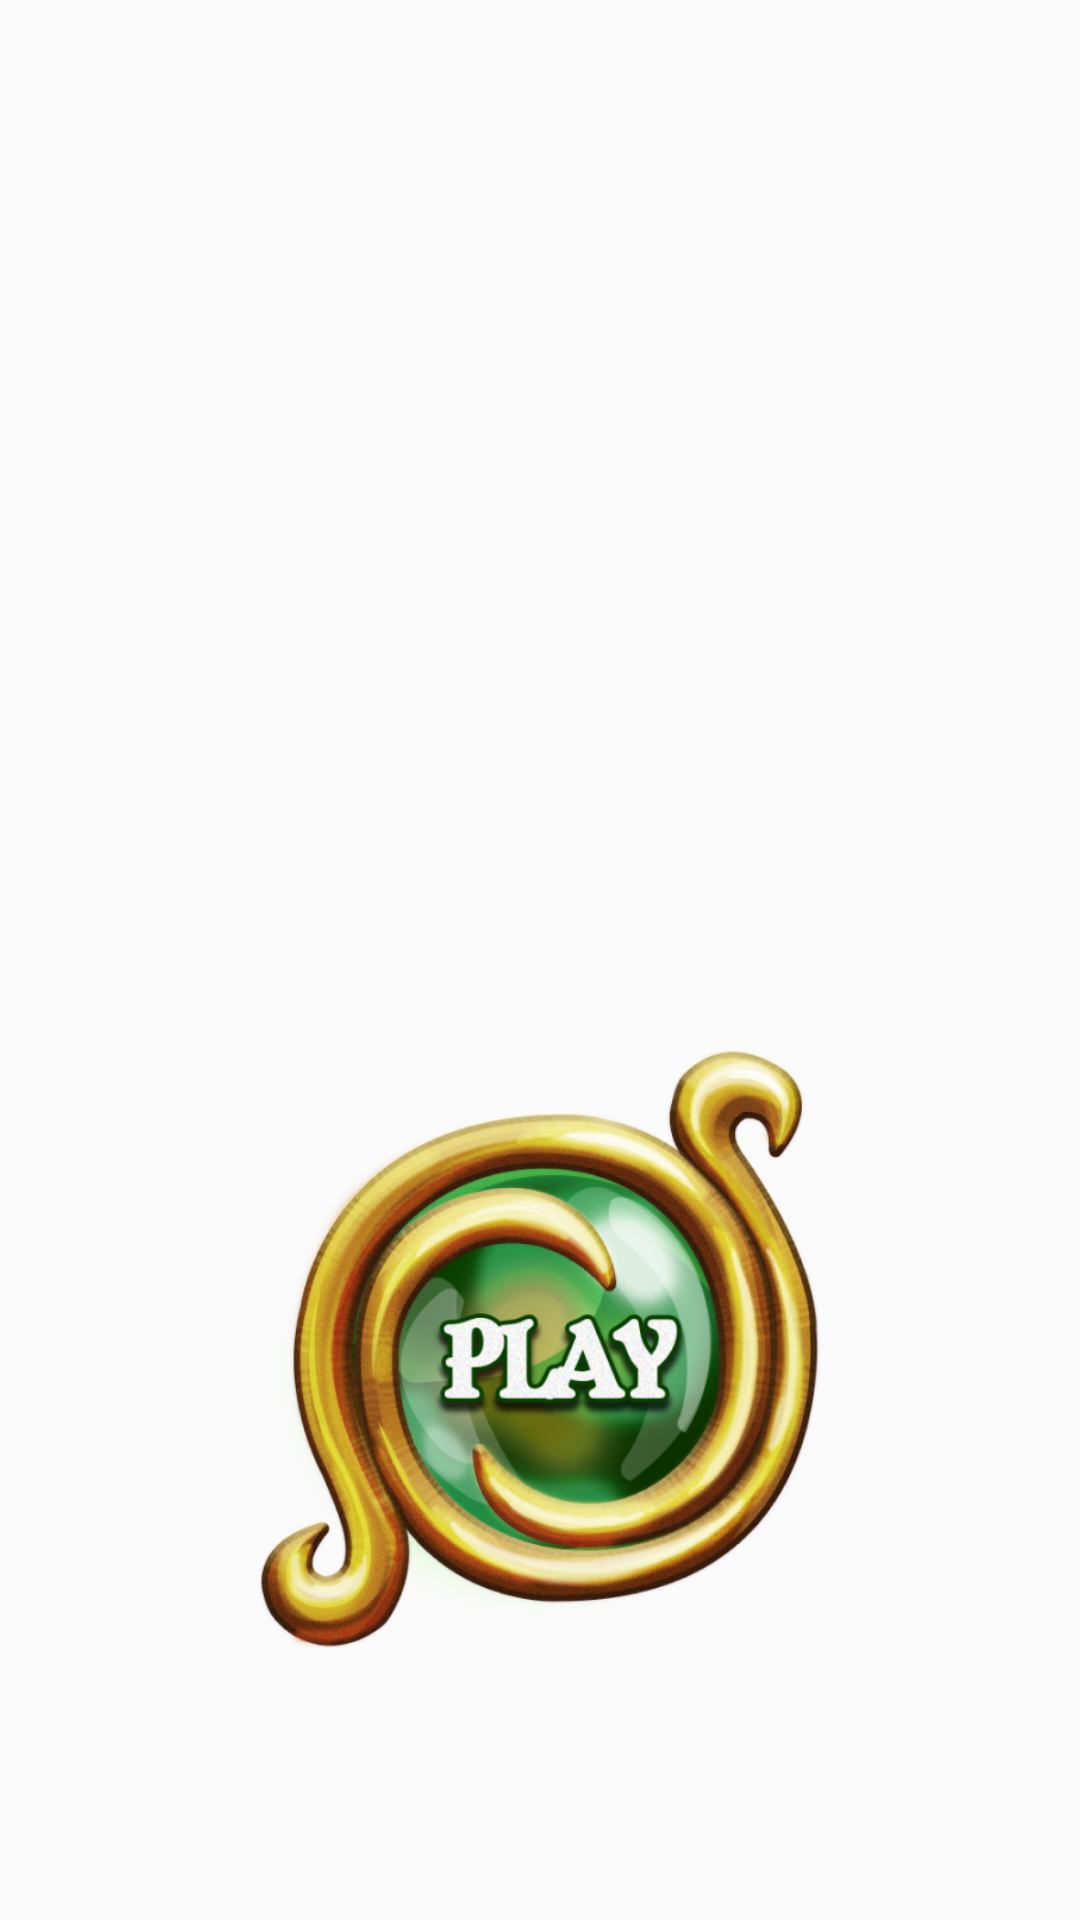

This screen was rendered from an Android layout file. Write that file and the resources it references.
<!-- AndroidManifest.xml: application theme AppTheme -->
<!-- res/layout/activity_home.xml -->
<?xml version="1.0" encoding="utf-8"?>
<RelativeLayout xmlns:android="http://schemas.android.com/apk/res/android"
    xmlns:app="http://schemas.android.com/apk/res-auto"
    xmlns:tools="http://schemas.android.com/tools"
    android:layout_width="match_parent"
    android:layout_height="match_parent"
    tools:context=".HomeActivity">
    <ImageView
        android:scaleType="fitXY"
        android:layout_width="match_parent"
        android:layout_height="match_parent"
        android:src="@drawable/img_home_brg"/>
    <ImageView
        android:id="@+id/playImg"
        android:layout_marginTop="350dp"
        android:layout_centerHorizontal="true"
        android:layout_width="200dp"
        android:layout_height="200dp"
        android:src="@drawable/img_play"/>

</RelativeLayout>
<!-- resources referenced by this layout -->
<resources>
  <!-- drawable img_play: png bitmap (drawable, 477898 bytes) -->
  <style name="AppTheme" parent="Theme.AppCompat.Light.NoActionBar">
          
          ...
          <item name="android:statusBarColor">@android:color/transparent</item>
          <item name="android:windowDrawsSystemBarBackgrounds">true</item>
      </style>
</resources>
